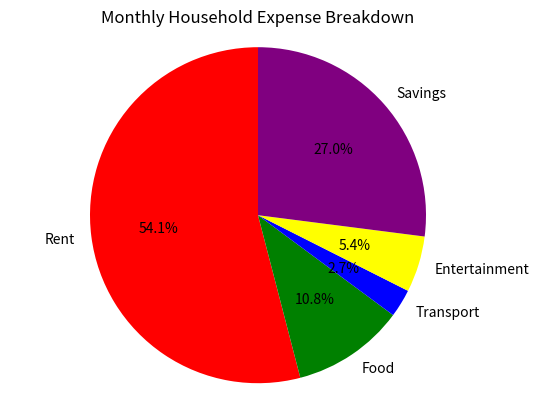

Write Python code to recreate this figure.
"""Monthly Household Expense Breakdown (Pie Chart)
Real-Life Context: Personal finance
Task:
Create monthly expenses:

Rent

Food

Transport

Entertainment

Savings

Plot a pie chart with:

Custom colors

Shadow

Start angle

Show percentage contribution."""

import matplotlib.pyplot as plt
expenses=[1000,200,50,100,500]
categories=["Rent","Food","Transport","Entertainment","Savings"]
colors=["red","green","blue","yellow","purple"]

plt.pie(expenses,labels=categories,colors=colors,autopct="%1.1f%%",startangle=90)
plt.title("Monthly Household Expense Breakdown")
plt.axis("equal")
plt.show()
